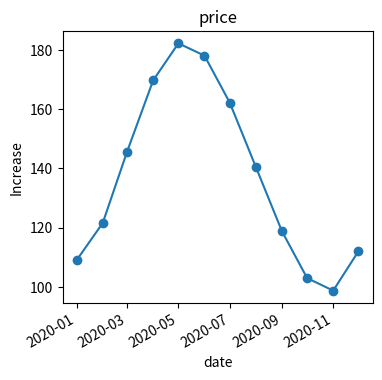

The matplotlib source for this figure:

from datetime import datetime
import matplotlib.pyplot as plt


def eg1():
    import numpy as np
    from matplotlib import pyplot as plt
    from scipy.interpolate import make_interp_spline

    x = np.array([6, 7, 8, 9, 10, 11, 12])
    y = np.array([1.53E+03, 5.92E+02, 2.04E+02,
                  7.24E+01, 2.72E+01, 1.10E+01, 4.70E+00])
    x_smooth = np.linspace(x.min(), x.max(), 300)
    y_smooth = make_interp_spline(x, y)(x_smooth)
    plt.plot(x_smooth, y_smooth)
    plt.show()


def chart_max_99m2(data_axis, raw_data):
    pass


def chart_max_144m2(data_axis, raw_data):
    pass


def chart_min_144m2(data_axis, raw_data):
    pass


def chart_new(data_axis, raw_data):
    l_visit = [100, 101, 105]
    plt.plot(data_axis, l_visit, 'o-')
    plt.text(data_axis[-1], l_visit[-1], l_visit[-1],
             ha='right', va='bottom', fontsize=10)


def chart_old(data_axis, raw_data):
    import numpy as np
    x_smooth = np.linspace(9, 12, 12)
    from scipy.interpolate import make_interp_spline
    y_smooth = make_interp_spline([i for i in range(1,13)], raw_data)(x_smooth)
    plt.plot(data_axis, y_smooth, 'o-')


def gen_months(date_start, date_end):
    year_s = int(date_start[:4])
    year_e = int(date_end[:4])
    month_s = int(date_start[4:])
    month_e = int(date_end[4:])

    months = []
    for year in range(year_s, year_e+1):
        if year_s == year_e:
            for month in range(month_s, month_e+1):
                months.append((year, month))
        else:
            if year == year_s:
                for month in range(month_s, 13):
                    months.append((year, month))
            elif year == year_e:
                for month in range(1, month_e+1):
                    months.append((year, month))
            else:
                for month in range(1, 13):
                    months.append((year, month))

    return months


def get_data(months, city='bj'):
    import random  
    data = [100+month[1]*random.randint(1, 10) for month in months]
    return data


def chart_all(date_start, date_end, city='bj', min=False, med=False, max=False, new=False, old=False):

    plt.figure(figsize=(4, 4))
    plt.title('price')
    plt.xlabel('date')
    plt.ylabel('Increase')

    months = gen_months(date_start, date_end)
    xs = [datetime.strptime(d, '%Y/%m').date()
          for d in ['{0}/{1}'.format(month[0], month[1]) for month in months]]
    
    data = get_data(months, city)
    if min:
        chart_max_99m2(xs, data)
    if med:
        chart_max_144m2(xs, data)
    if max:
        chart_max_144m2(xs, data)
    if new:
        chart_new(xs, data)
    if old:
        chart_old(xs, data)

    plt.gcf().autofmt_xdate()  # 自动旋转日期标记
    plt.show()


if __name__ == "__main__":
    chart_all('202001', '202012', city='bg', new=False, old=True)
